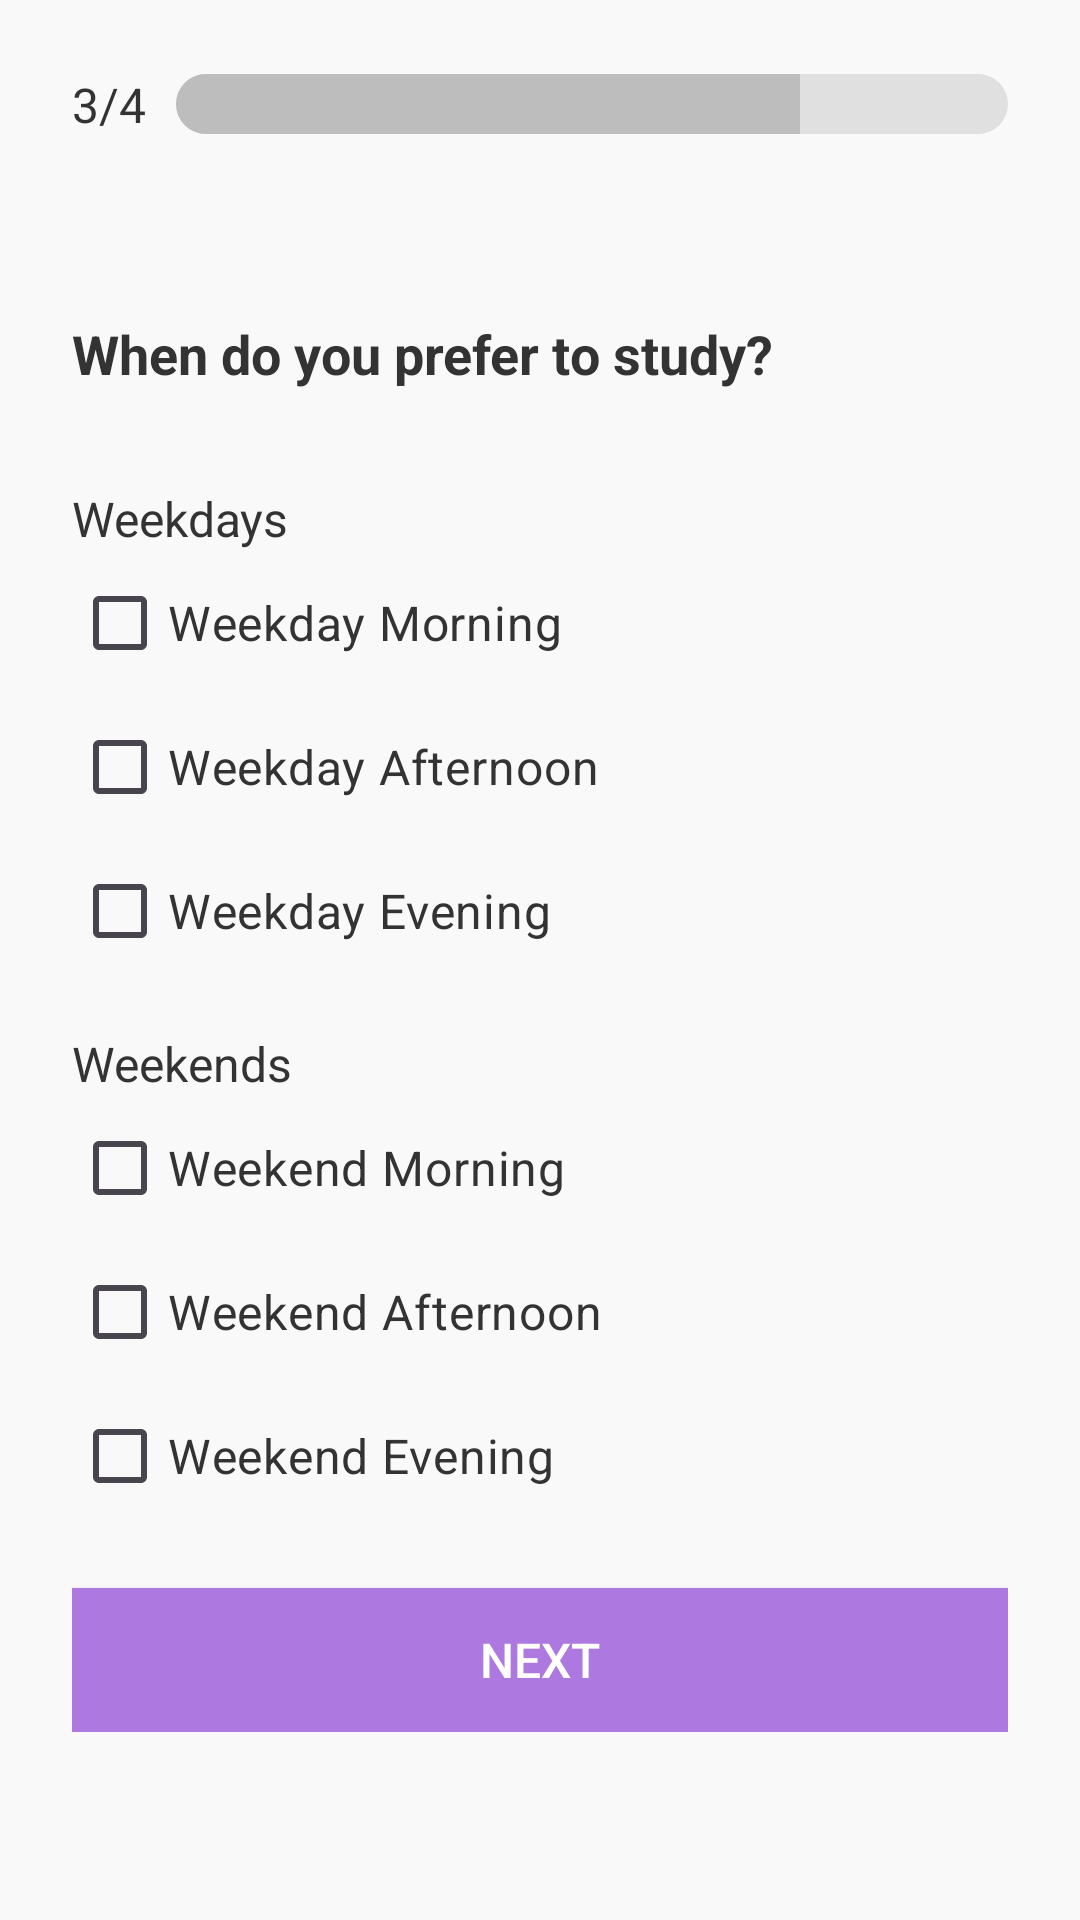

The Android layout XML behind this screen, and the referenced resources:
<!-- AndroidManifest.xml: application theme Theme.StudyBuddy -->
<!-- res/layout/activity_study_time_preference.xml -->
<?xml version="1.0" encoding="utf-8"?>
<LinearLayout xmlns:android="http://schemas.android.com/apk/res/android"
    android:layout_width="match_parent"
    android:layout_height="match_parent"
    android:orientation="vertical"
    android:padding="24dp"
    android:background="#F9F9F9">

    
    <LinearLayout
        android:layout_width="match_parent"
        android:layout_height="wrap_content"
        android:orientation="horizontal"
        android:gravity="center"
        android:layout_marginBottom="20dp">

        <TextView
            android:id="@+id/textProgress"
            android:layout_width="wrap_content"
            android:layout_height="wrap_content"
            android:text="3/4"
            android:textSize="16sp"
            android:textColor="#333333"
            android:layout_marginEnd="10dp" />

        <ProgressBar
            android:id="@+id/progressBar"
            android:layout_width="0dp"
            android:layout_height="wrap_content"
            android:layout_weight="3"
            android:max="4"
            android:progress="3"
            android:indeterminate="false"
            android:progressDrawable="@drawable/progress_bar"
            style="@android:style/Widget.ProgressBar.Horizontal" />
    </LinearLayout>

    <TextView
        android:id="@+id/textQuestion"
        android:layout_width="wrap_content"
        android:layout_height="wrap_content"
        android:text="When do you prefer to study?"
        android:textSize="18sp"
        android:textColor="#333333"
        android:textStyle="bold"
        android:layout_marginBottom="16dp"
        android:layout_marginTop="40dp" />

    
    <ScrollView
        android:layout_width="match_parent"
        android:layout_height="wrap_content"
        android:layout_marginBottom="30dp">

        <LinearLayout
            android:layout_width="match_parent"
            android:layout_height="wrap_content"
            android:orientation="vertical">

            
            <TextView
                android:layout_width="match_parent"
                android:layout_height="wrap_content"
                android:text="Weekdays"
                android:textSize="16sp"
                android:textColor="#333333"
                android:layout_marginTop="16dp"/>

            <CheckBox
                android:id="@+id/checkWeekdayMorning"
                android:layout_width="match_parent"
                android:layout_height="wrap_content"
                android:text="Weekday Morning"
                android:textSize="16sp"
                android:textColor="#333333" />

            <CheckBox
                android:id="@+id/checkWeekdayAfternoon"
                android:layout_width="match_parent"
                android:layout_height="wrap_content"
                android:text="Weekday Afternoon"
                android:textSize="16sp"
                android:textColor="#333333" />

            <CheckBox
                android:id="@+id/checkWeekdayEvening"
                android:layout_width="match_parent"
                android:layout_height="wrap_content"
                android:text="Weekday Evening"
                android:textSize="16sp"
                android:textColor="#333333" />

            
            <TextView
                android:layout_width="match_parent"
                android:layout_height="wrap_content"
                android:text="Weekends"
                android:textSize="16sp"
                android:textColor="#333333"
                android:layout_marginTop="16dp"/>

            <CheckBox
                android:id="@+id/checkWeekendMorning"
                android:layout_width="match_parent"
                android:layout_height="wrap_content"
                android:text="Weekend Morning"
                android:textSize="16sp"
                android:textColor="#333333" />

            <CheckBox
                android:id="@+id/checkWeekendAfternoon"
                android:layout_width="match_parent"
                android:layout_height="wrap_content"
                android:text="Weekend Afternoon"
                android:textSize="16sp"
                android:textColor="#333333" />

            <CheckBox
                android:id="@+id/checkWeekendEvening"
                android:layout_width="match_parent"
                android:layout_height="wrap_content"
                android:text="Weekend Evening"
                android:textSize="16sp"
                android:textColor="#333333" />

            <Button
                android:id="@+id/buttonNext2"
                android:layout_width="match_parent"
                android:layout_height="wrap_content"
                android:text="Next"
                android:textSize="16sp"
                android:textColor="#FFFFFF"
                android:background="@color/primaryColor"
                android:layout_gravity="center"
                android:layout_marginTop="20dp" />

        </LinearLayout>
    </ScrollView>



</LinearLayout>
<!-- resources referenced by this layout -->
<resources>
  <color name="primaryColor">#ad79e1</color>
  <!-- drawable progress_bar (drawable) -->
  <?xml version="1.0" encoding="utf-8"?>
  <layer-list xmlns:android="http://schemas.android.com/apk/res/android">
      <item android:id="@android:id/background">
          <shape>
              <solid android:color="#E0E0E0" />
              <corners android:radius="15dp" />
          </shape>
      </item>
  
      <item android:id="@android:id/progress">
          <clip>
              <shape>
                  <solid android:color="#BDBDBD" />
                  <corners android:radius="15dp" />
              </shape>
          </clip>
      </item>
  
      <item android:id="@android:id/secondaryProgress">
          <clip>
              <shape>
                  <solid android:color="@color/backgroundColor" />
                  <corners android:radius="15dp" />
              </shape>
          </clip>
      </item>
  </layer-list>
  <style name="Theme.StudyBuddy" parent="Base.Theme.StudyBuddy" />
  <color name="backgroundColor">#ffffff</color>
  <style name="Base.Theme.StudyBuddy" parent="Theme.Material3.DayNight.NoActionBar">
          
          
      </style>
</resources>
